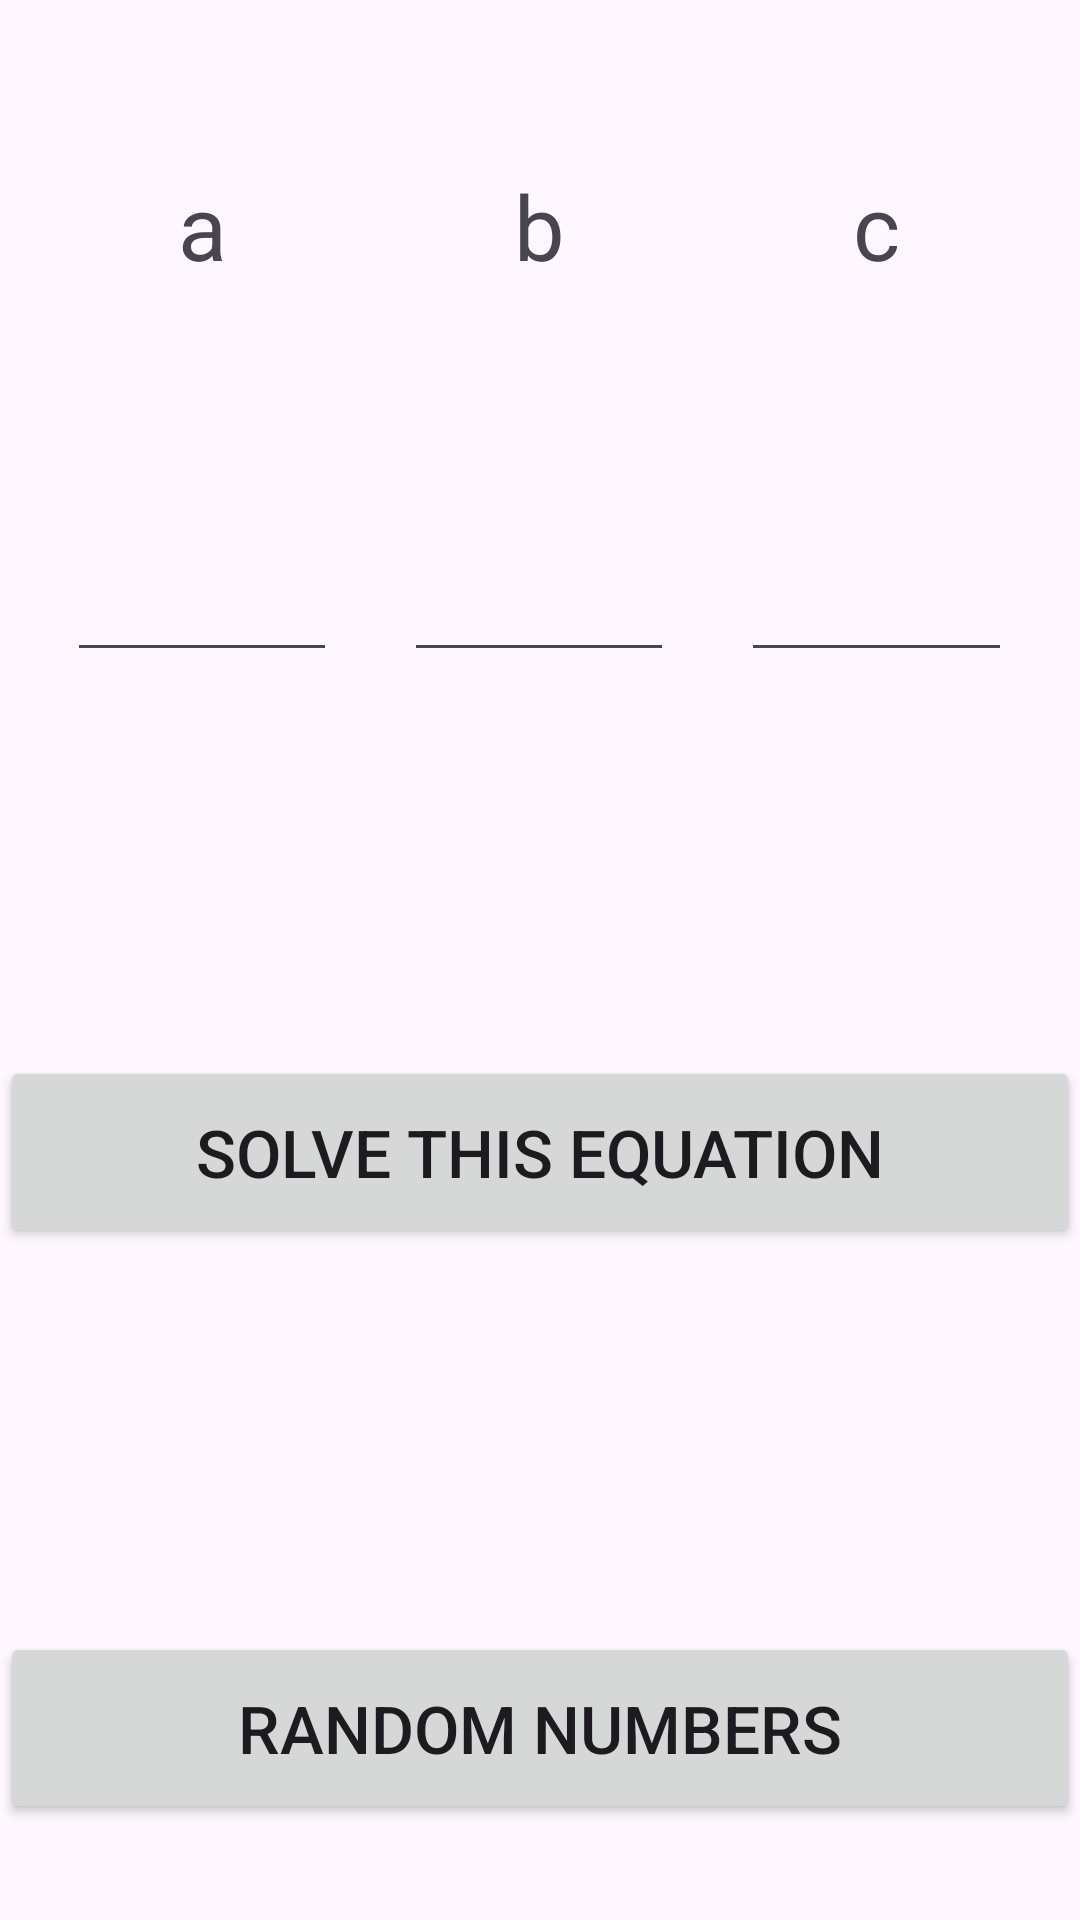

Here is an Android app screen rendered from its layout file. Give the layout XML and the strings, colors and styles it references.
<!-- AndroidManifest.xml: application theme Theme.Exn820 -->
<!-- res/layout/activity_main.xml -->
<?xml version="1.0" encoding="utf-8"?>
<LinearLayout xmlns:android="http://schemas.android.com/apk/res/android"
    xmlns:app="http://schemas.android.com/apk/res-auto"
    xmlns:tools="http://schemas.android.com/tools"
    android:id="@+id/main"
    android:layout_width="match_parent"
    android:layout_height="match_parent"
    android:orientation="vertical"
    tools:context=".MainActivity" >

    <Space
        android:layout_width="match_parent"
        android:layout_height="0dp"
        android:layout_weight="5" />

    <LinearLayout
        android:layout_width="match_parent"
        android:layout_height="0dp"
        android:layout_weight="30"
        android:orientation="horizontal">

        <Space
            android:layout_width="0dp"
            android:layout_height="match_parent"
            android:layout_weight="5" />

        <LinearLayout
            android:layout_width="0dp"
            android:layout_height="match_parent"
            android:layout_weight="20"
            android:orientation="vertical">

            <TextView
                android:id="@+id/textView"
                android:layout_width="match_parent"
                android:layout_height="0dp"
                android:layout_weight="45"
                android:gravity="center"
                android:text="a"
                android:textSize="30sp" />

            <Space
                android:layout_width="match_parent"
                android:layout_height="0dp"
                android:layout_weight="10" />

            <EditText
                android:id="@+id/etFirstParam"
                android:layout_width="match_parent"
                android:layout_height="0dp"
                android:layout_weight="45"
                android:ems="10"
                android:inputType="numberSigned|numberDecimal" />
        </LinearLayout>

        <Space
            android:layout_width="0dp"
            android:layout_height="match_parent"
            android:layout_weight="5" />

        <LinearLayout
            android:layout_width="0dp"
            android:layout_height="match_parent"
            android:layout_weight="20"
            android:orientation="vertical">

            <TextView
                android:id="@+id/textView2"
                android:layout_width="match_parent"
                android:layout_height="0dp"
                android:layout_weight="45"
                android:gravity="center"
                android:text="b"
                android:textSize="30sp" />

            <Space
                android:layout_width="match_parent"
                android:layout_height="0dp"
                android:layout_weight="10" />

            <EditText
                android:id="@+id/etSecondParam"
                android:layout_width="match_parent"
                android:layout_height="0dp"
                android:layout_weight="45"
                android:ems="10"
                android:inputType="numberSigned|numberDecimal" />
        </LinearLayout>

        <Space
            android:layout_width="0dp"
            android:layout_height="match_parent"
            android:layout_weight="5" />

        <LinearLayout
            android:layout_width="0dp"
            android:layout_height="match_parent"
            android:layout_weight="20"
            android:orientation="vertical">

            <TextView
                android:id="@+id/textView3"
                android:layout_width="match_parent"
                android:layout_height="0dp"
                android:layout_weight="45"
                android:gravity="center"
                android:text="c"
                android:textSize="30sp" />

            <Space
                android:layout_width="match_parent"
                android:layout_height="0dp"
                android:layout_weight="10" />

            <EditText
                android:id="@+id/etThirdParam"
                android:layout_width="match_parent"
                android:layout_height="0dp"
                android:layout_weight="45"
                android:ems="10"
                android:inputType="numberSigned|numberDecimal" />
        </LinearLayout>

        <Space
            android:layout_width="0dp"
            android:layout_height="match_parent"
            android:layout_weight="5" />
    </LinearLayout>

    <TextView
        android:id="@+id/feedbackTv"
        android:layout_width="match_parent"
        android:layout_height="0dp"
        android:layout_weight="20"
        android:gravity="center"
        android:textSize="24sp"
        android:visibility="visible" />

    <Button
        android:id="@+id/button2"
        android:layout_width="match_parent"
        android:layout_height="0dp"
        android:layout_weight="10"
        android:onClick="solve"
        android:text="Solve this equation"
        android:textSize="22sp" />

    <LinearLayout
        android:layout_width="match_parent"
        android:layout_height="0dp"
        android:layout_weight="20"
        android:orientation="horizontal">

        <TextView
            android:id="@+id/prevAnswer1"
            android:layout_width="0dp"
            android:layout_height="match_parent"
            android:layout_weight="1"
            android:gravity="center"
            android:textSize="20sp" />

        <Space
            android:layout_width="0dp"
            android:layout_height="match_parent"
            android:layout_weight="1" />

        <TextView
            android:id="@+id/prevAnswer2"
            android:layout_width="0dp"
            android:layout_height="match_parent"
            android:layout_weight="1"
            android:gravity="center"
            android:textSize="20sp" />

    </LinearLayout>

    <Button
        android:id="@+id/button"
        android:layout_width="match_parent"
        android:layout_height="0dp"
        android:layout_weight="10"
        android:onClick="randomParams"
        android:text="Random numbers"
        android:textSize="22sp" />

    <Space
        android:layout_width="match_parent"
        android:layout_height="0dp"
        android:layout_weight="5" />

</LinearLayout>
<!-- resources referenced by this layout -->
<resources>
  <style name="Theme.Exn820" parent="Base.Theme.Exn820" />
  <style name="Base.Theme.Exn820" parent="Theme.Material3.DayNight.NoActionBar">
          
          
      </style>
</resources>
